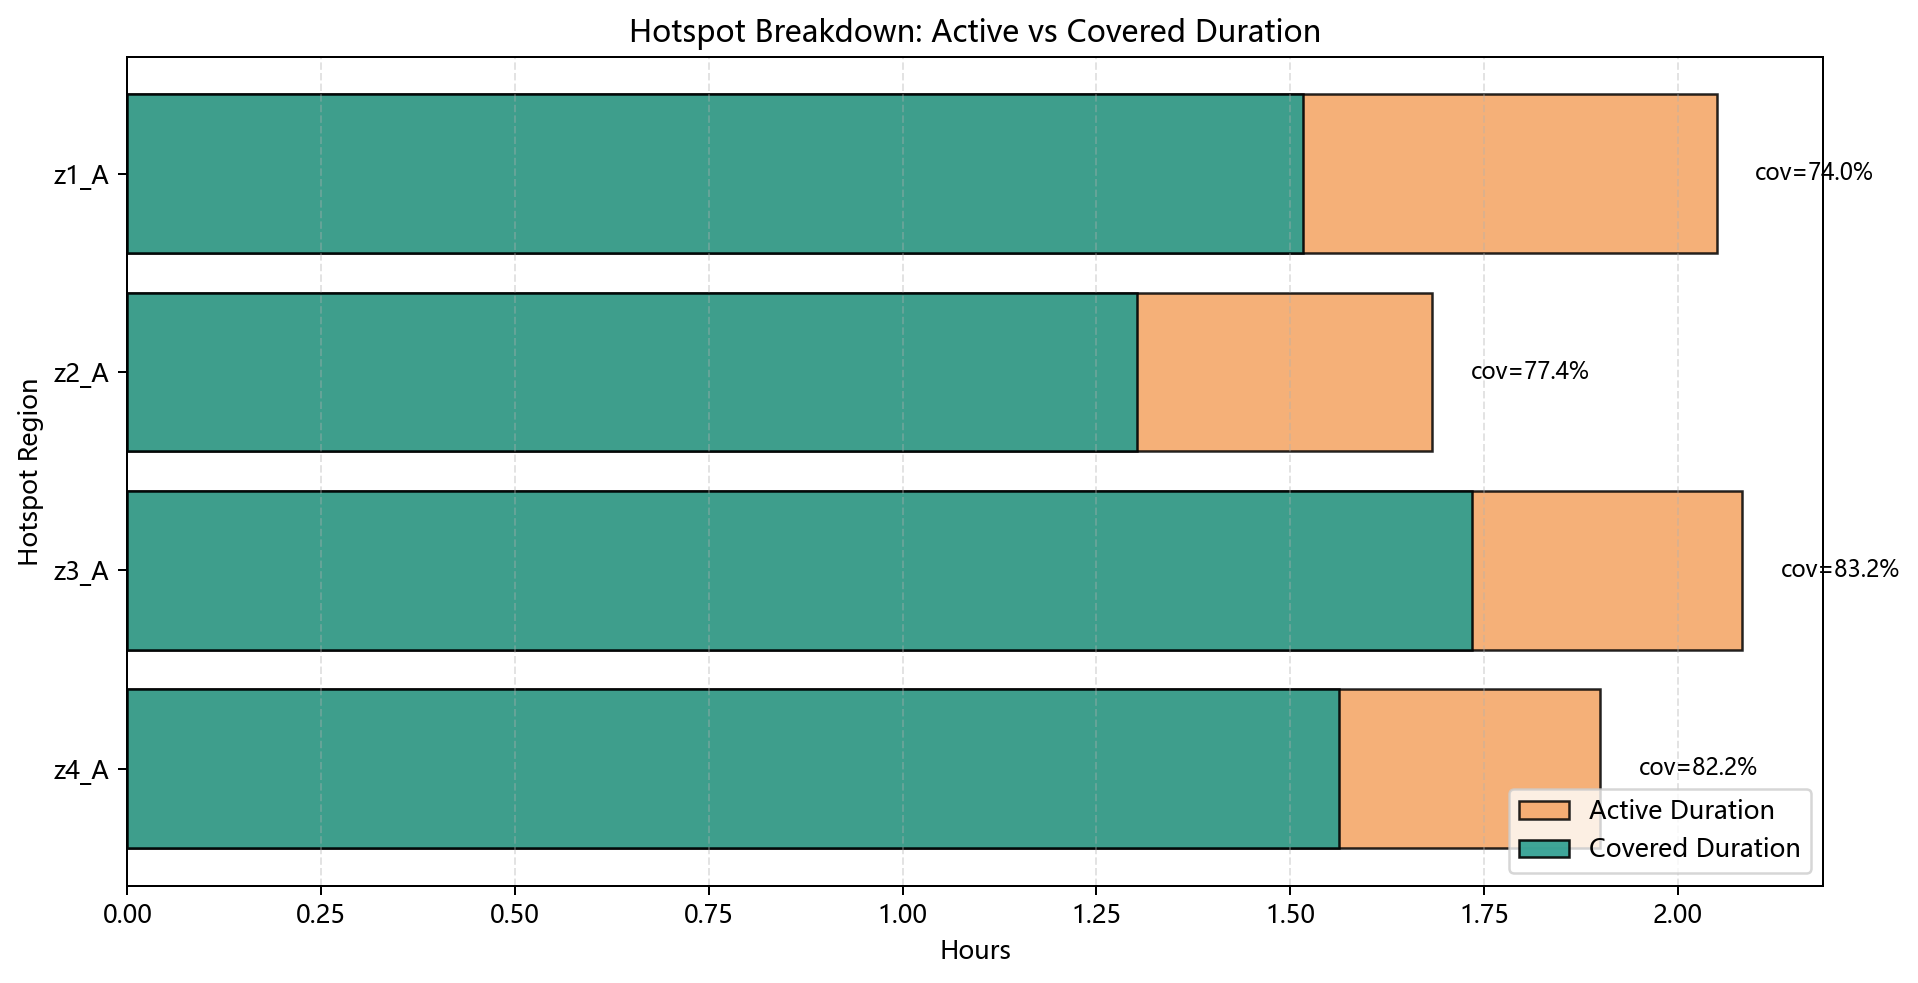

The file beside this chart, header and first rows:
region_id, weight, active_duration_sec, covered_duration_sec, active_duration_h, covered_duration_h, coverage_given_active
z1_A, 0.35, 7380, 5460, 2.05, 1.517, 0.7398
z2_A, 0.25, 6060, 4691, 1.683, 1.303, 0.7741
z3_A, 0.2, 7500, 6243, 2.083, 1.734, 0.8324
z4_A, 0.2, 6840, 5625, 1.9, 1.562, 0.8223
